Run: headless pygame with SDL's dummy video driver; simulated clock (each Clock.tick advances the game by its frame time, no real sleeping); random seed 0; keys injected as events and as key.get_pressed() state; mouse plan: one left click at the window centre at the start of phase 2, then a move to the lower-right quarter at the start of phase 3.
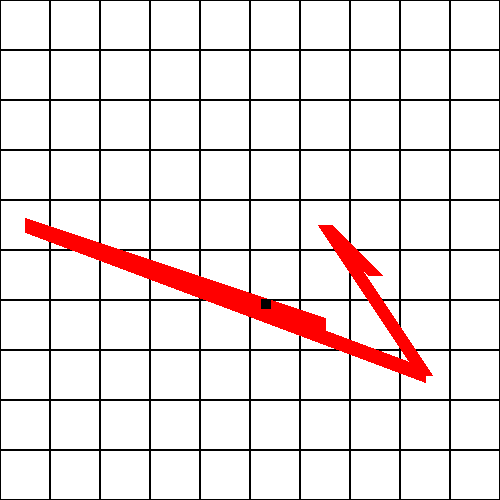
Frame 1 of 4 · flips 1–60 · no input
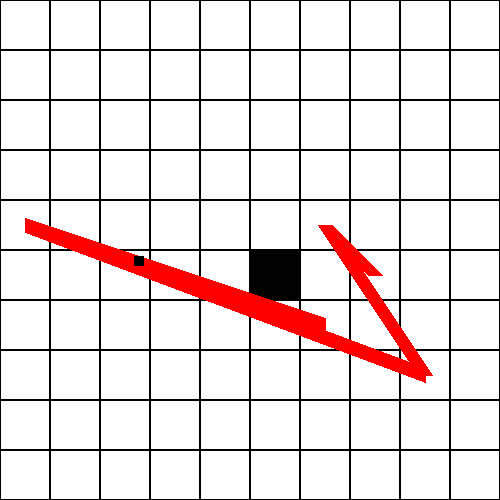
Frame 2 of 4 · flips 61–180 · clicked the window centre · tapped SPACE, RETURN · held RIGHT (→), D
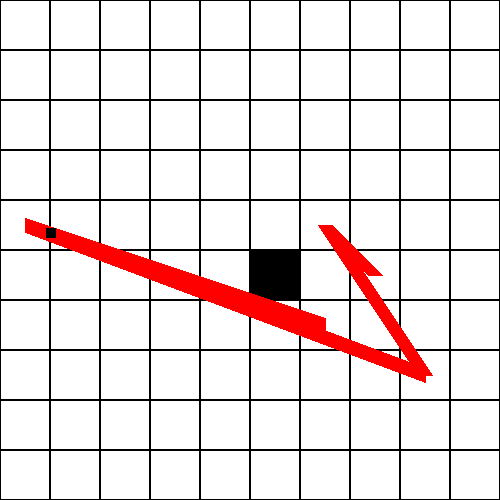
Frame 3 of 4 · flips 181–300 · moved the mouse to the lower-right quarter · held DOWN (↓), S
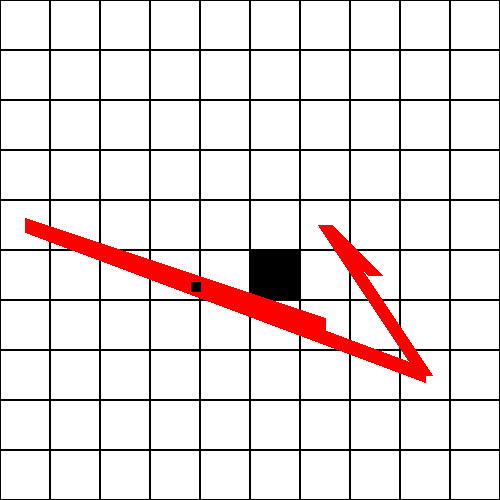
Frame 4 of 4 · flips 301–420 · held LEFT (←), A, UP (↑), W

The pygame program that drew these frames:

import pygame
import random
import math

WHITE = (255, 255, 255)
BLACK = (0, 0, 0)
RED = (255, 0, 0)

SCREENSIZE = [500, 500]
screen = pygame.display.set_mode(SCREENSIZE, pygame.RESIZABLE)
CELLSIZE = 50

BOARD = [[0 for y in range(10)] for x in range(10)]
ROUTE = [[random.randint(0, 10), random.randint(0, 10)] for x in range(5)]

def routecopy(r: "list[list[int]]" = ROUTE) -> "list[list[int]]":
	e = []
	for i in r: e.append(i.copy())
	return e

class Entity:
	speed = 0.01
	def __init__(self, route: "list[list[int]]" = ROUTE):
		self.route = routecopy(route)
		self.pos = self.route[0].copy()
		self.prevpos = self.route.pop(0)
		self.ticks = 0
	def draw(self):
		r = pygame.Surface((10, 10))
		r.fill((0, 0, 0))
		return r
	def tick(self):
		dx = self.route[0][0] - self.prevpos[0]
		dy = self.route[0][1] - self.prevpos[1]
		numticks = math.sqrt(abs(dx) + abs(dy)) / self.speed
		if self.ticks + 1 < numticks:
			self.ticks += 1
			self.pos[0] += dx / numticks
			self.pos[1] += dy / numticks
		else:
			self.prevpos = self.route.pop(0)
			self.ticks = 0
		if len(self.route) == 0: exit()

e = Entity()
cellno_to_pixel = (lambda x: round((x * CELLSIZE) + (0.5 * CELLSIZE)))

c = pygame.time.Clock()
running = True
while running:
	for event in pygame.event.get():
		if event.type == pygame.QUIT:
			running = False
		elif event.type == pygame.VIDEORESIZE:
			screensize = [*event.dict["size"]]
			screen = pygame.display.set_mode(SCREENSIZE, pygame.RESIZABLE)
		elif event.type == pygame.MOUSEBUTTONDOWN:
			pos = pygame.mouse.get_pos()
			x = math.floor(pos[0] / CELLSIZE)
			y = math.floor(pos[1] / CELLSIZE)
			BOARD[x][y] = 1
	# Drawing
	screen.fill(WHITE)
	# Board
	for x in range(len(BOARD)):
		for y in range(len(BOARD[x])):
			cellrect = pygame.Rect(x * CELLSIZE, y * CELLSIZE, CELLSIZE, CELLSIZE)
			if BOARD[x][y] == 0:
				pygame.draw.rect(screen, BLACK, cellrect, 1)
			else:
				pygame.draw.rect(screen, BLACK, cellrect)
	# Route
	for i in range(len(ROUTE) - 1):
		start = (cellno_to_pixel(ROUTE[i][0]), cellno_to_pixel(ROUTE[i][1]))
		end = (cellno_to_pixel(ROUTE[i + 1][0]), cellno_to_pixel(ROUTE[i + 1][1]))
		pygame.draw.line(screen, RED, start, end, round(0.3 * CELLSIZE))
	# Entities
	e.tick()
	s = e.draw()
	x = cellno_to_pixel(e.pos[0])# - (s.get_width() / 2)
	y = cellno_to_pixel(e.pos[1]) - (s.get_height() / 2)
	screen.blit(s, (x, y))
	#pygame.draw.line(screen, BLACK, [cellno_to_pixel(e.prevpos[0]), cellno_to_pixel(e.prevpos[1])], [cellno_to_pixel(e.route[0][0]), cellno_to_pixel(e.route[0][1])], 1)
	# Flip
	pygame.display.flip()
	c.tick(20)
